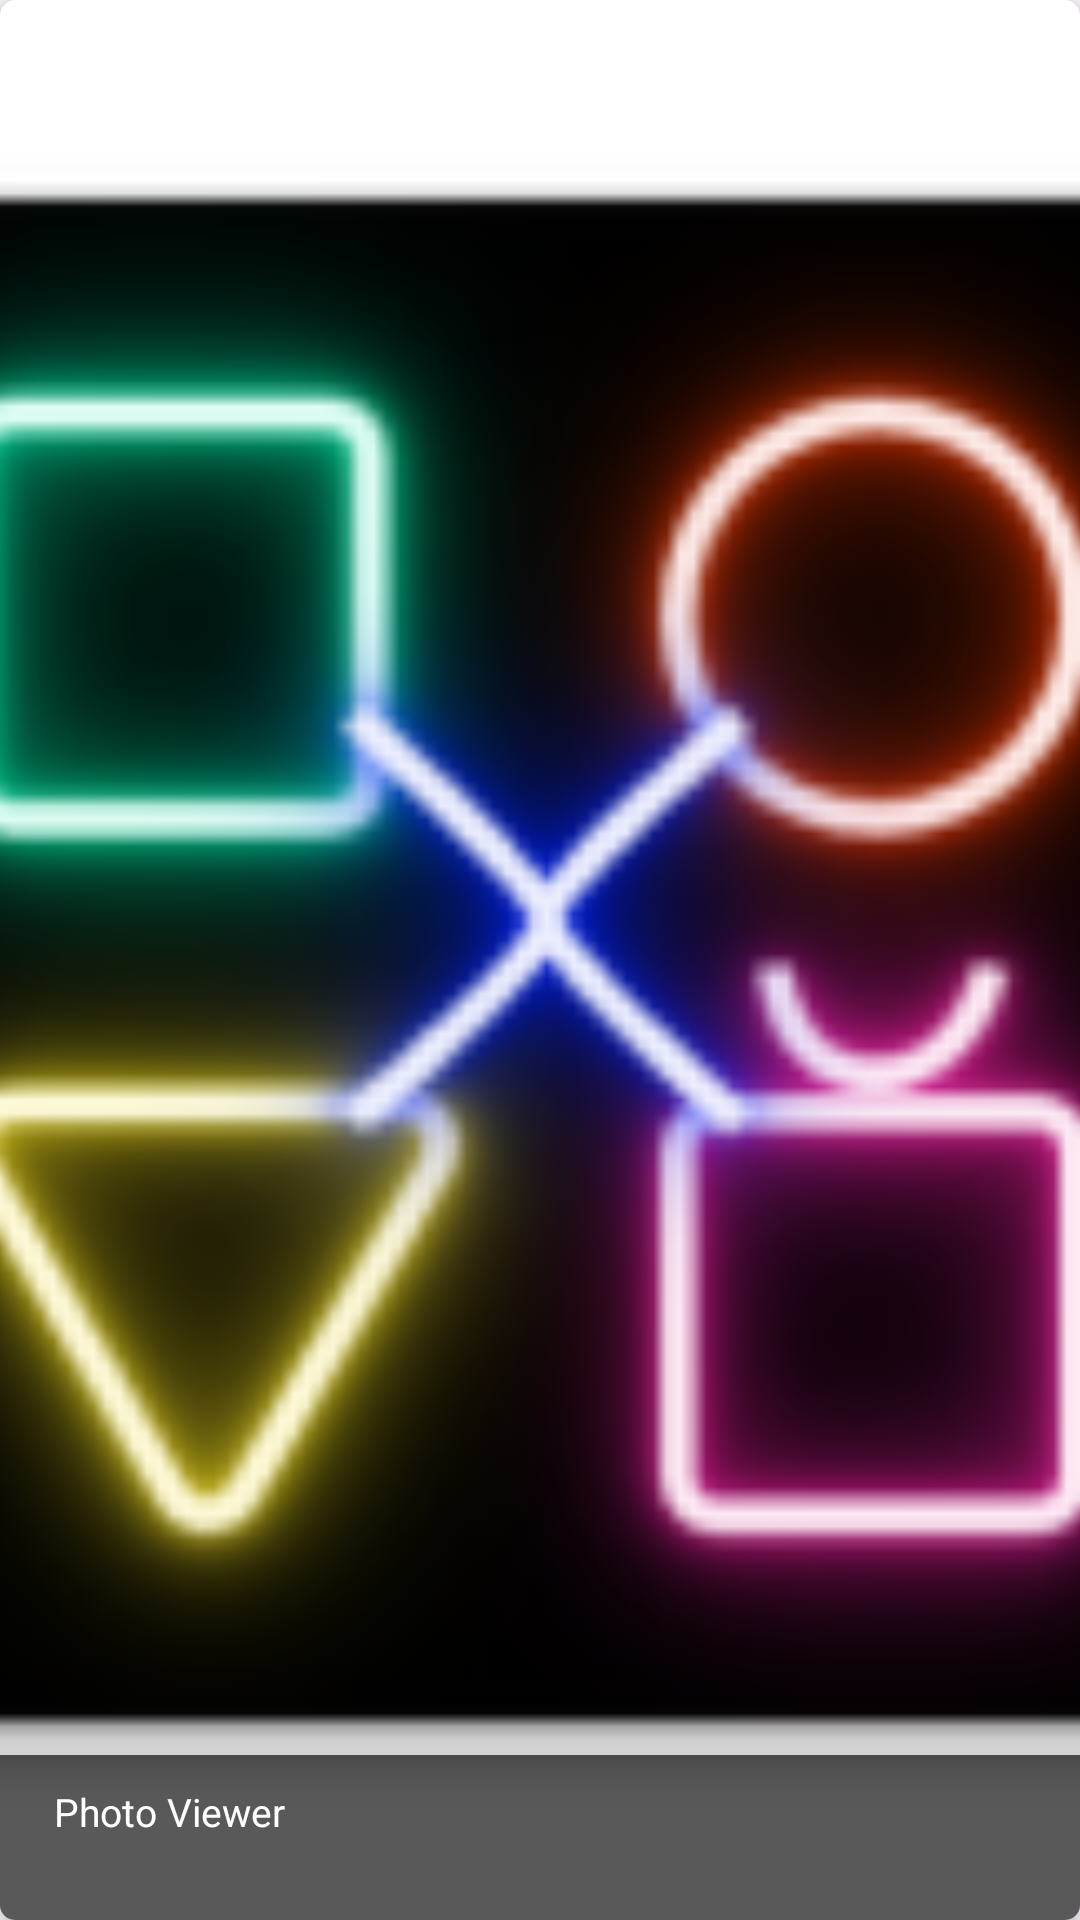

Layout XML and referenced resources for this Android screen:
<!-- AndroidManifest.xml: application theme Theme.PhotoViewer -->
<!-- res/layout/card_item_albums.xml -->
<?xml version="1.0" encoding="utf-8"?>
<androidx.cardview.widget.CardView
    xmlns:android="http://schemas.android.com/apk/res/android"
    xmlns:app="http://schemas.android.com/apk/res-auto"
    android:layout_width="175dp"
    android:layout_height="175dp"
    android:layout_gravity="center"
    android:layout_margin="7dp"
    app:cardCornerRadius="5dp"
    app:cardElevation="5dp"
    >

    <RelativeLayout
        android:layout_width="match_parent"
        android:layout_height="match_parent"
        android:orientation="vertical">



        <ImageView
            android:id="@+id/idCardImage"
            android:layout_width="180dp"
            android:layout_height="180dp"
            android:layout_alignParentStart="true"
            android:layout_alignParentTop="true"
            android:layout_alignParentEnd="true"
            android:layout_alignParentBottom="true"
            android:layout_gravity="center"
            android:src="@mipmap/ic_launcher"
            android:adjustViewBounds="true"
            android:scaleType="centerCrop"/>

        <View
            android:id="@+id/view"
            android:layout_width="match_parent"
            android:layout_height="55dp"
            android:layout_alignParentStart="true"
            android:layout_alignParentEnd="true"
            android:layout_alignParentBottom="true"
            android:background="@color/text_background" />

        <TextView
            android:id="@+id/idCardText"
            android:layout_width="match_parent"
            android:layout_height="match_parent"
            android:layout_alignTop="@+id/view"
            android:layout_alignBottom="@+id/view"
            android:layout_alignParentStart="true"
            android:layout_alignParentEnd="true"
            android:layout_alignParentBottom="true"
            android:layout_marginStart="18dp"
            android:layout_marginEnd="18dp"
            android:layout_marginTop="10dp"
            android:text="@string/app_name"
            android:textAlignment="textStart"
            android:textColor="@color/white"
            android:textSize="13sp" />


    </RelativeLayout>
</androidx.cardview.widget.CardView>
<!-- resources referenced by this layout -->
<resources>
  <color name="text_background">#A6000000</color>
  <color name="white">#FFFFFFFF</color>
  <!-- drawable white_line (drawable) -->
  <?xml version="1.0" encoding="utf-8"?>
  <shape
      xmlns:android="http://schemas.android.com/apk/res/android"
      android:shape="rectangle">
      <stroke
          android:color="@color/violet"
          android:width="1dp"/>
      <corners
          android:radius="20dp"/>
  
  </shape>
  <!-- mipmap ic_launcher: webp bitmap (mipmap-hdpi, 5152 bytes) -->
  <string name="app_name">Photo Viewer</string>
  <style name="Theme.PhotoViewer" parent="Base.Theme.PhotoViewer" />
  <color name="violet">#7C4DFF</color>
  <style name="Base.Theme.PhotoViewer" parent="Theme.Material3.DayNight.NoActionBar">
          
          
  
  
  
      </style>
</resources>
